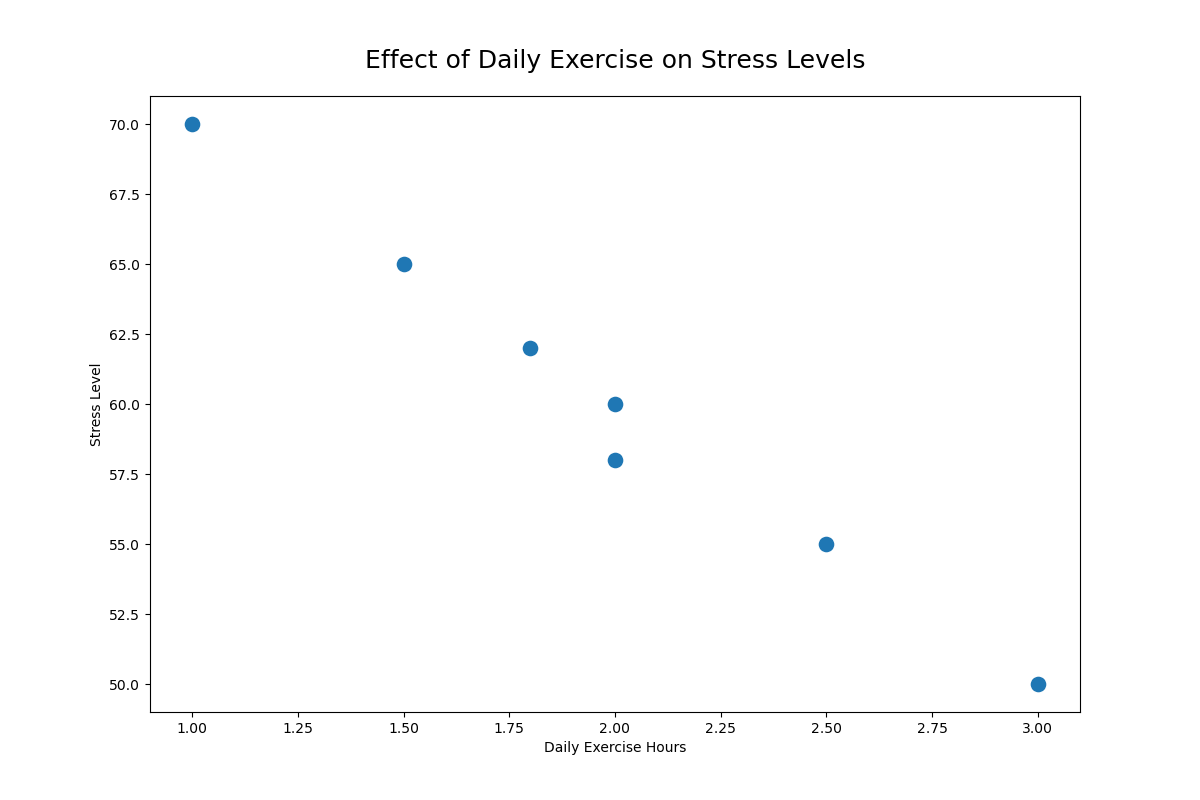

The data file committed next to this chart (first rows):
Day, Daily Exercise Hours, Stress Level
Monday, 1.5, 65
Tuesday, 2.0, 60
Wednesday, 1.0, 70
Thursday, 2.5, 55
Friday, 2.0, 58
Saturday, 3.0, 50
Sunday, 1.8, 62
